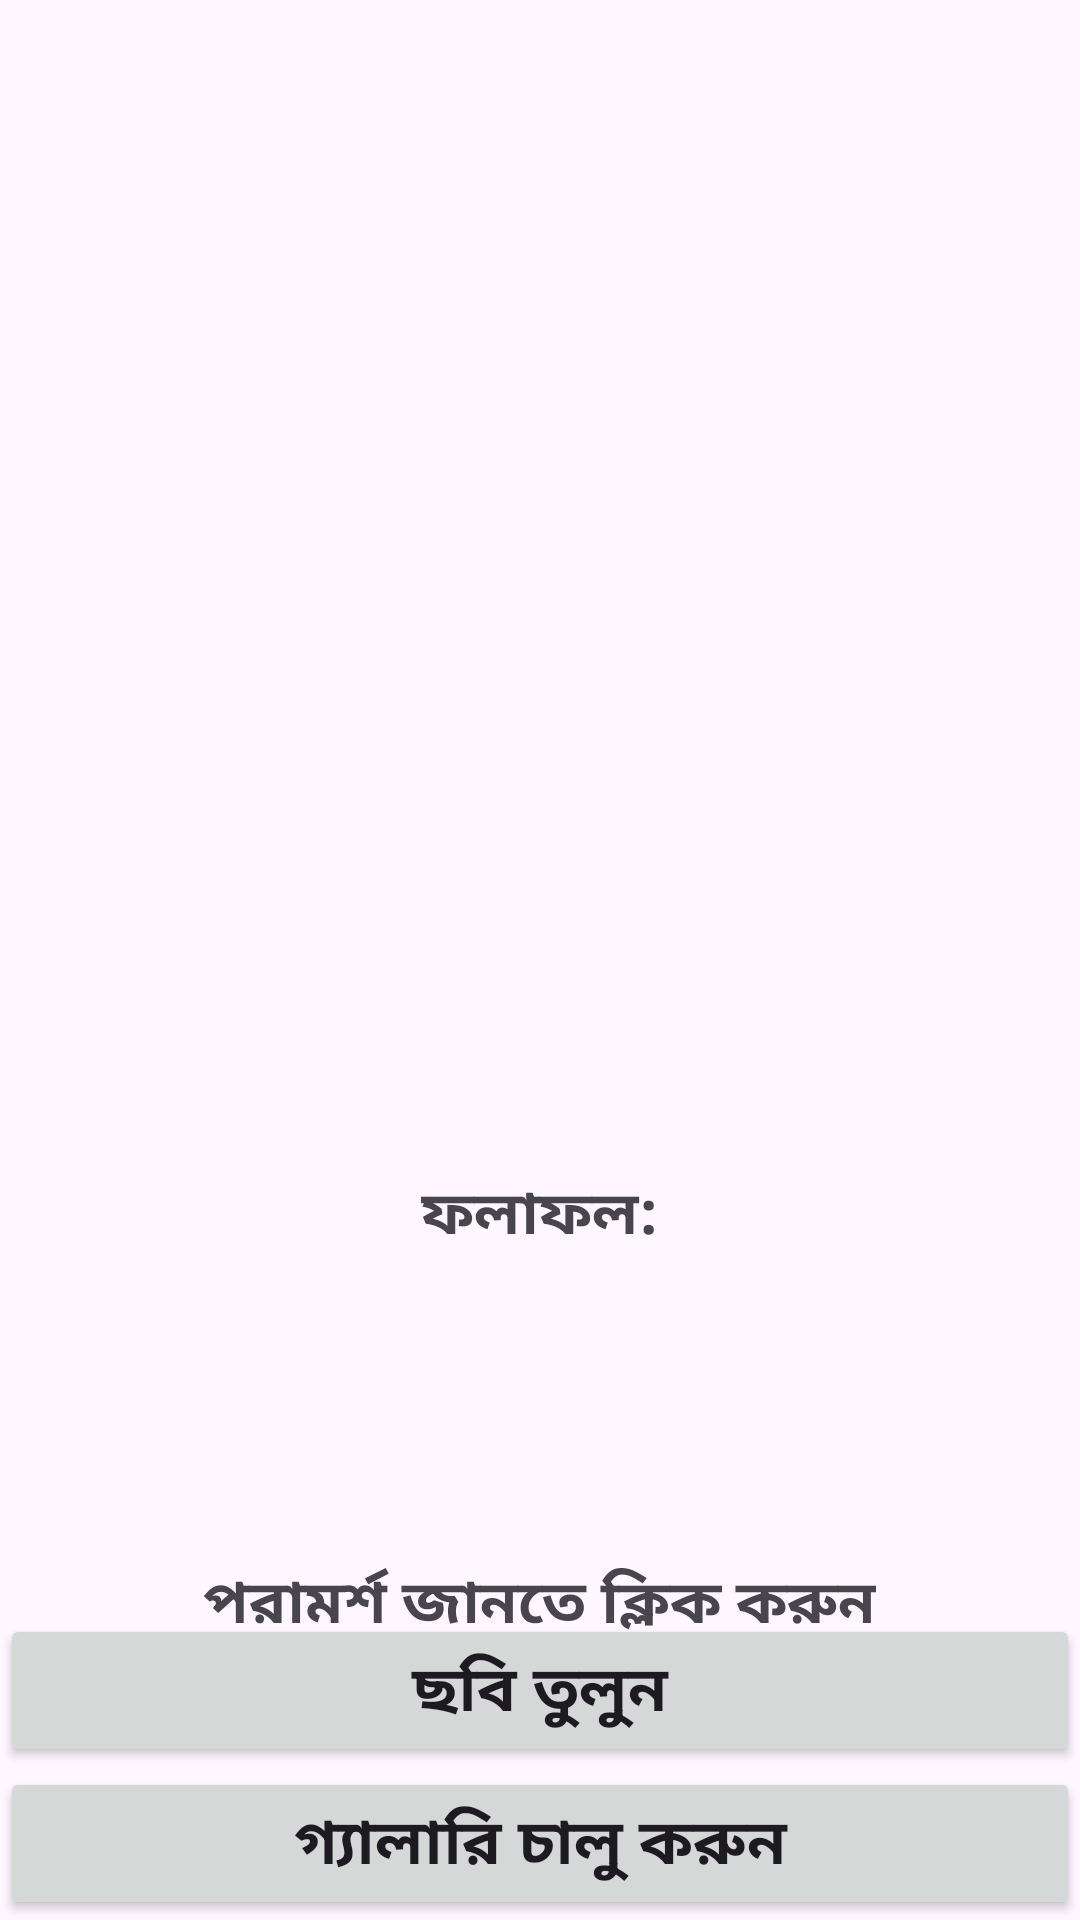

Android layout source for this screen:
<!-- AndroidManifest.xml: application theme Theme.Arenic_detection -->
<!-- res/layout/activity_main.xml -->
<?xml version="1.0" encoding="utf-8"?>
<RelativeLayout xmlns:android="http://schemas.android.com/apk/res/android"
    xmlns:tools="http://schemas.android.com/tools"
    android:layout_width="match_parent"
    android:layout_height="match_parent"
    tools:context=".MainActivity">

    <Button
        android:id="@+id/button"
        android:layout_width="match_parent"
        android:layout_height="wrap_content"
        android:layout_above="@id/button2"
        android:layout_centerInParent="true"
        android:text="ছবি তুলুন"
        android:textAllCaps="false"
        android:textSize="21sp"
        android:textStyle="bold" />
    <Button
        android:layout_width="match_parent"
        android:layout_height="wrap_content"
        android:layout_centerInParent="true"
        android:id="@+id/button2"
        android:text="গ্যালারি চালু করুন"
        android:textAllCaps="false"
        android:layout_alignParentBottom="true"
        android:textSize="21sp"
        android:textStyle="bold"
        />
    <ImageView
        android:layout_width="370sp"
        android:layout_height="370sp"
        android:layout_centerHorizontal="true"
        android:id="@+id/imageView"
        android:layout_marginTop="10sp"
        />
    <TextView
        android:layout_width="wrap_content"
        android:layout_height="wrap_content"
        android:layout_centerHorizontal="true"
        android:text="ফলাফল:"
        android:textStyle="bold"
        android:textSize="20sp"
        android:id="@+id/classified"
        android:layout_below="@+id/imageView"
        android:layout_marginTop="10sp"
        />
    <TextView
        android:layout_width="wrap_content"
        android:layout_height="wrap_content"
        android:layout_centerHorizontal="true"
        android:text=""
        android:textColor="#C30000"
        android:textStyle="bold"
        android:textSize="27sp"
        android:paddingBottom="30dp"
        android:id="@+id/result"
        android:layout_below="@+id/classified"
        />
    <TextView
        android:layout_marginTop="100dp"
        android:clickable="true"
        android:layout_width="wrap_content"
        android:layout_height="wrap_content"
        android:layout_centerHorizontal="true"
        android:text="পরামর্শ জানতে ক্লিক করুন"
        android:textStyle="bold"
        android:textSize="20sp"
        android:id="@+id/suggestion"
        android:layout_below="@+id/classified"
        />

</RelativeLayout>
<!-- resources referenced by this layout -->
<resources>
  <style name="Theme.Arenic_detection" parent="Base.Theme.Arenic_detection" />
  <style name="Base.Theme.Arenic_detection" parent="Theme.Material3.DayNight.NoActionBar">
          
          
      </style>
</resources>
